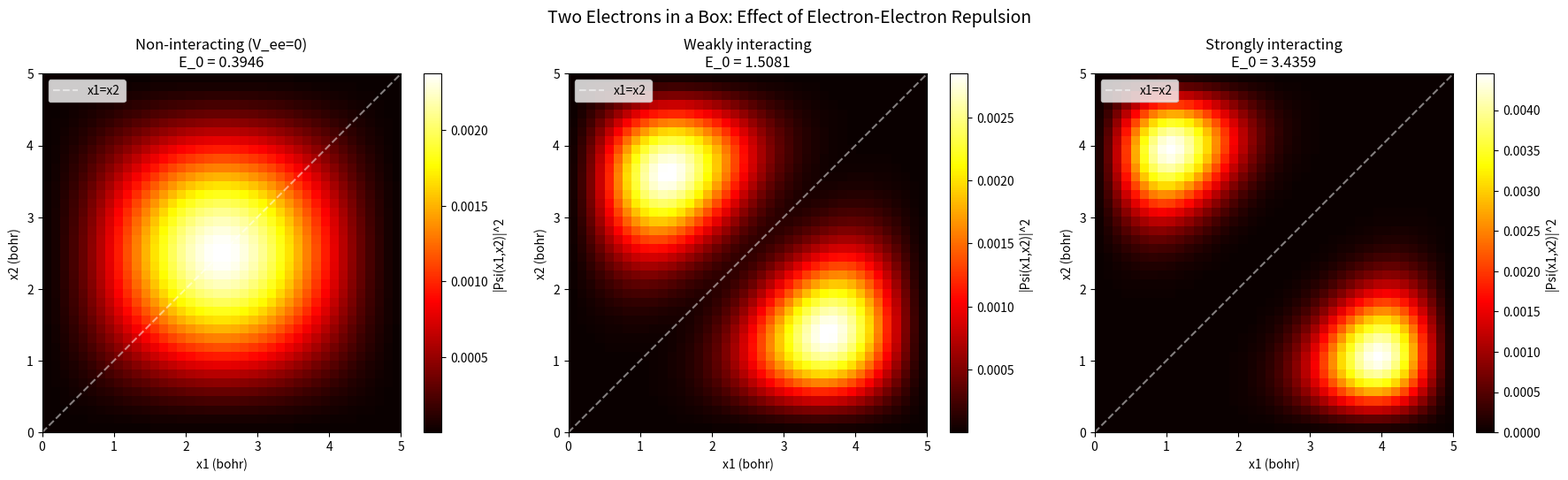

Write the Python code that produced this figure. (Note: this script raises an exception after producing the figure.)
"""
==============================================================================
STEP 2: The Many-Body Problem & Born-Oppenheimer Approximation
==============================================================================

For a system of N_e electrons and N_n nuclei, the full Hamiltonian is:

    H_total = T_n + T_e + V_nn + V_en + V_ee

where:
    T_n  = -sum_A 1/(2*M_A) * nabla_A^2     (nuclear kinetic energy)
    T_e  = -sum_i 1/2 * nabla_i^2            (electron kinetic energy)
    V_nn = sum_{A>B} Z_A*Z_B / |R_A - R_B|   (nuclear-nuclear repulsion)
    V_en = -sum_{i,A} Z_A / |r_i - R_A|      (electron-nuclear attraction)
    V_ee = sum_{i>j} 1/|r_i - r_j|           (electron-electron repulsion)

The BORN-OPPENHEIMER APPROXIMATION:
    Since nuclei are ~2000x heavier than electrons, they move much slower.
    We can separate the problem:
    1. Fix nuclear positions R = {R_A}
    2. Solve the ELECTRONIC Schrodinger equation at fixed R
    3. Use the electronic energy E(R) as a potential surface for nuclear motion

    The electronic Hamiltonian (what DFT actually solves):
        H_elec = T_e + V_en + V_ee
        H_elec |Psi> = E_elec |Psi>

THE FUNDAMENTAL PROBLEM:
    Psi(r1, r2, ..., rN) is a function of 3N variables.
    For N=100 electrons on a grid of 10 points per dimension:
        Storage needed = 10^300 numbers. More than atoms in the universe!

    This is WHY we need approximations like Hartree-Fock and DFT.
==============================================================================
"""

import numpy as np
import matplotlib.pyplot as plt
from scipy.linalg import eigh
from itertools import combinations


# ==========================================================================
# PART 1: Two electrons in a 1D box (exact diagonalization)
# ==========================================================================
#
# The simplest system that captures electron-electron interaction.
# Two electrons in a 1D box with Coulomb-like repulsion.
#
# H = -1/2 d^2/dx1^2 - 1/2 d^2/dx2^2 + V_ee(x1, x2)
#
# The wavefunction Psi(x1, x2) lives in 2D space.
# We'll see how the Hilbert space grows exponentially.

def solve_two_electrons_1d(N=40, L=1.0, interaction_strength=1.0):
    """
    Solve two interacting electrons in a 1D box exactly.

    This demonstrates:
    1. How the Hilbert space scales (N^2 for 2 particles)
    2. How electron-electron repulsion changes the physics
    3. Why exact methods fail for many electrons

    The Hamiltonian in the product basis {phi_i(x1) * phi_j(x2)} is:

        H = T1 (x) I + I (x) T2 + V_ee

    where (x) denotes Kronecker product.

    Parameters
    ----------
    N : int
        Grid points per electron (total basis = N^2)
    L : float
        Box length
    interaction_strength : float
        Prefactor for 1/|x1-x2| repulsion (0 = non-interacting)
    """
    dx = L / (N + 1)
    x = np.linspace(dx, L - dx, N)

    # Single-particle kinetic energy matrix
    T_1d = np.zeros((N, N))
    for i in range(N):
        T_1d[i, i] = 1.0 / dx**2
        if i > 0:
            T_1d[i, i-1] = -0.5 / dx**2
        if i < N-1:
            T_1d[i, i+1] = -0.5 / dx**2

    # Two-particle Hamiltonian in product space (N^2 x N^2)
    I = np.eye(N)
    T = np.kron(T_1d, I) + np.kron(I, T_1d)  # T1 + T2

    # Electron-electron repulsion: V_ee = lambda / |x1 - x2|
    # We use a softened Coulomb to avoid the singularity at x1=x2
    V_ee = np.zeros((N**2, N**2))
    for i in range(N):
        for j in range(N):
            idx = i * N + j
            # Softened Coulomb: 1/sqrt((x1-x2)^2 + epsilon^2)
            r12 = np.sqrt((x[i] - x[j])**2 + 0.01)
            V_ee[idx, idx] = interaction_strength / r12

    H = T + V_ee

    print(f"Hilbert space dimension: {N}^2 = {N**2}")
    print(f"Hamiltonian matrix size: {H.shape}")
    print(f"Memory for H: {H.nbytes / 1e6:.1f} MB")

    energies, states = eigh(H)

    return x, energies, states


def demonstrate_scaling():
    """
    Show how the Hilbert space grows exponentially with particle number.

    This is THE fundamental motivation for DFT.
    """
    print("=" * 70)
    print("THE EXPONENTIAL WALL: Why exact methods fail")
    print("=" * 70)
    print()
    print(f"{'N_electrons':>12} {'Grid pts/dim':>14} {'Hilbert dim':>20} {'Memory (GB)':>15}")
    print("-" * 65)

    grid_pts = 20  # modest grid
    for n_elec in range(1, 8):
        dim = grid_pts ** n_elec
        # Each complex number = 16 bytes
        memory_gb = dim * 16 / 1e9
        dim_str = f"{dim:.2e}" if dim > 1e6 else str(dim)
        mem_str = f"{memory_gb:.2e}" if memory_gb > 1e3 else f"{memory_gb:.2f}"
        print(f"{n_elec:12d} {grid_pts:14d} {dim_str:>20} {mem_str:>15}")

    print()
    print("For N=10 electrons with 20 grid points per dimension:")
    print(f"  Hilbert space dimension = 20^10 = {20**10:.2e}")
    print(f"  Memory needed = {20**10 * 16 / 1e9:.2e} GB")
    print(f"  (More than all hard drives on Earth combined!)")
    print()
    print("This is why we CANNOT solve the Schrodinger equation exactly")
    print("for more than a few electrons. We need approximations.")
    print("  --> Hartree-Fock: mean-field approximation (Step 3)")
    print("  --> DFT: use density rho(r) instead of Psi(r1,...,rN) (Step 4-5)")


# ==========================================================================
# PART 2: Visualize electron correlation
# ==========================================================================

def visualize_correlation():
    """
    Compare non-interacting vs interacting two-electron wavefunctions.

    Key insight: electron-electron repulsion creates CORRELATION -
    the electrons avoid each other. This correlation is what makes
    quantum chemistry hard and is central to DFT.
    """
    N = 40
    L = 5.0

    fig, axes = plt.subplots(1, 3, figsize=(18, 5))

    for idx, (lam, title) in enumerate([
        (0.0, 'Non-interacting (V_ee=0)'),
        (1.0, 'Weakly interacting'),
        (5.0, 'Strongly interacting'),
    ]):
        x, energies, states = solve_two_electrons_1d(N, L, lam)

        # Ground state wavefunction |Psi(x1, x2)|^2
        psi_gs = states[:, 0].reshape(N, N)
        density = np.abs(psi_gs)**2

        ax = axes[idx]
        im = ax.imshow(density, extent=[0, L, 0, L], origin='lower',
                       cmap='hot', aspect='equal')
        ax.plot([0, L], [0, L], 'w--', alpha=0.5, label='x1=x2')
        ax.set_xlabel('x1 (bohr)')
        ax.set_ylabel('x2 (bohr)')
        ax.set_title(f'{title}\nE_0 = {energies[0]:.4f}')
        plt.colorbar(im, ax=ax, label='|Psi(x1,x2)|^2')
        ax.legend()

    plt.suptitle('Two Electrons in a Box: Effect of Electron-Electron Repulsion',
                 fontsize=14, y=1.02)
    plt.tight_layout()
    plt.savefig('step2_many_body/electron_correlation.png', dpi=150, bbox_inches='tight')
    plt.show()

    print("""
    OBSERVATION:
    - Non-interacting: |Psi|^2 is symmetric, electrons don't care about each other
    - Interacting: |Psi|^2 is depleted along x1=x2 diagonal
      --> Electrons AVOID each other due to Coulomb repulsion
      --> This is "electron correlation"

    In DFT, capturing this correlation through the exchange-correlation
    functional is the central challenge.
    """)


# ==========================================================================
# PART 3: Born-Oppenheimer Approximation demonstration
# ==========================================================================

def born_oppenheimer_demo():
    """
    Demonstrate the Born-Oppenheimer approximation for H2+ (simplest molecule).

    H2+ = 2 protons + 1 electron

    1. Fix proton separation R
    2. Solve for electronic energy E_elec(R)
    3. E_total(R) = E_elec(R) + V_nn(R) gives the potential energy surface
    4. The minimum of E_total(R) gives the bond length
    """
    print("=" * 70)
    print("Born-Oppenheimer: H2+ Potential Energy Surface")
    print("=" * 70)

    N = 200
    x_max = 20.0

    R_values = np.linspace(0.5, 10.0, 40)  # proton-proton distances
    E_total = []
    E_electronic = []

    for R in R_values:
        dx = 2 * x_max / (N + 1)
        x = np.linspace(-x_max + dx, x_max - dx, N)

        # Kinetic energy
        T = np.zeros((N, N))
        for i in range(N):
            T[i, i] = 1.0 / dx**2
            if i > 0:
                T[i, i-1] = -0.5 / dx**2
            if i < N-1:
                T[i, i+1] = -0.5 / dx**2

        # Electron-nuclear attraction (two protons at +/- R/2)
        V_en = -1.0 / np.sqrt((x - R/2)**2 + 0.01) \
               -1.0 / np.sqrt((x + R/2)**2 + 0.01)

        H = T + np.diag(V_en)
        energies, _ = eigh(H)

        E_elec = energies[0]
        V_nn = 1.0 / R  # proton-proton repulsion
        E_tot = E_elec + V_nn

        E_electronic.append(E_elec)
        E_total.append(E_tot)

    E_total = np.array(E_total)
    E_electronic = np.array(E_electronic)

    # Find equilibrium bond length
    idx_min = np.argmin(E_total)
    R_eq = R_values[idx_min]
    E_eq = E_total[idx_min]

    fig, ax = plt.subplots(figsize=(10, 6))
    ax.plot(R_values, E_electronic, 'b--', label='E_electronic(R)', linewidth=2)
    ax.plot(R_values, 1.0/R_values, 'r--', label='V_nn = 1/R', linewidth=2)
    ax.plot(R_values, E_total, 'k-', label='E_total(R)', linewidth=3)
    ax.plot(R_eq, E_eq, 'ro', markersize=12, label=f'R_eq = {R_eq:.2f} bohr')
    ax.axhline(y=E_total[-1], color='gray', linestyle=':', alpha=0.5,
               label='Dissociation limit')

    ax.set_xlabel('R (bohr)', fontsize=12)
    ax.set_ylabel('Energy (hartree)', fontsize=12)
    ax.set_title('Born-Oppenheimer Potential Energy Surface: H2+', fontsize=14)
    ax.legend(fontsize=11)
    ax.set_xlim(0.5, 10)

    plt.tight_layout()
    plt.savefig('step2_many_body/born_oppenheimer_h2plus.png', dpi=150)
    plt.show()

    print(f"\nEquilibrium bond length: R_eq = {R_eq:.2f} bohr")
    print(f"Equilibrium energy: E = {E_eq:.4f} hartree")
    print(f"(Exact H2+ bond length: ~2.0 bohr)")
    print(f"\nThe Born-Oppenheimer approximation:")
    print(f"  1. Fix nuclei at positions R")
    print(f"  2. Solve electronic problem --> E_elec(R)")
    print(f"  3. Total energy = E_elec(R) + V_nn(R)")
    print(f"  4. This gives the Potential Energy Surface (PES)")
    print(f"  5. Minimum of PES = equilibrium geometry")


# ==========================================================================
# PART 4: Electron density - preview of DFT's key variable
# ==========================================================================

def density_preview():
    """
    Show that the electron density rho(r) contains useful information
    even though it lives in 3D (not 3N-D like the wavefunction).

    rho(r) = N * integral |Psi(r, r2, ..., rN)|^2 dr2...drN

    For our 1D two-electron system:
    rho(x) = 2 * integral |Psi(x, x2)|^2 dx2

    Key insight: rho(r) is a 3D function regardless of N!
    """
    N = 50
    L = 5.0

    fig, axes = plt.subplots(1, 2, figsize=(14, 5))

    for idx, (lam, label) in enumerate([(0.0, 'Non-interacting'), (3.0, 'Interacting')]):
        x, energies, states = solve_two_electrons_1d(N, L, lam)
        dx = x[1] - x[0]

        psi_gs = states[:, 0].reshape(N, N)

        # Compute density: rho(x1) = 2 * integral |Psi(x1, x2)|^2 dx2
        # (factor 2 because both electrons contribute)
        rho = 2 * np.sum(np.abs(psi_gs)**2, axis=1) * dx

        axes[idx].plot(x, rho, 'b-', linewidth=2)
        axes[idx].fill_between(x, rho, alpha=0.3)
        axes[idx].set_xlabel('x (bohr)')
        axes[idx].set_ylabel('rho(x)')
        axes[idx].set_title(f'{label}\nTotal electrons = {np.trapz(rho, x):.3f}')

    plt.suptitle('Electron Density: From Wavefunction to Density',
                 fontsize=14, y=1.02)
    plt.tight_layout()
    plt.savefig('step2_many_body/electron_density_preview.png', dpi=150, bbox_inches='tight')
    plt.show()

    print("""
    KEY INSIGHT for DFT:
    - Wavefunction Psi(r1,...,rN) lives in 3N dimensions --> intractable
    - Electron density rho(r) lives in 3 dimensions --> manageable!
    - Hohenberg-Kohn will prove: rho(r) contains ALL ground state info
    - This is the foundation of DFT (Step 4)
    """)


# ==========================================================================
# MAIN
# ==========================================================================
if __name__ == '__main__':
    print("\n" + "="*70)
    print("  STEP 2: THE MANY-BODY PROBLEM")
    print("="*70)

    print("\n--- 2.1 The Exponential Wall ---\n")
    demonstrate_scaling()

    print("\n--- 2.2 Electron Correlation ---\n")
    visualize_correlation()

    print("\n--- 2.3 Born-Oppenheimer Approximation ---\n")
    born_oppenheimer_demo()

    print("\n--- 2.4 Electron Density Preview ---\n")
    density_preview()
